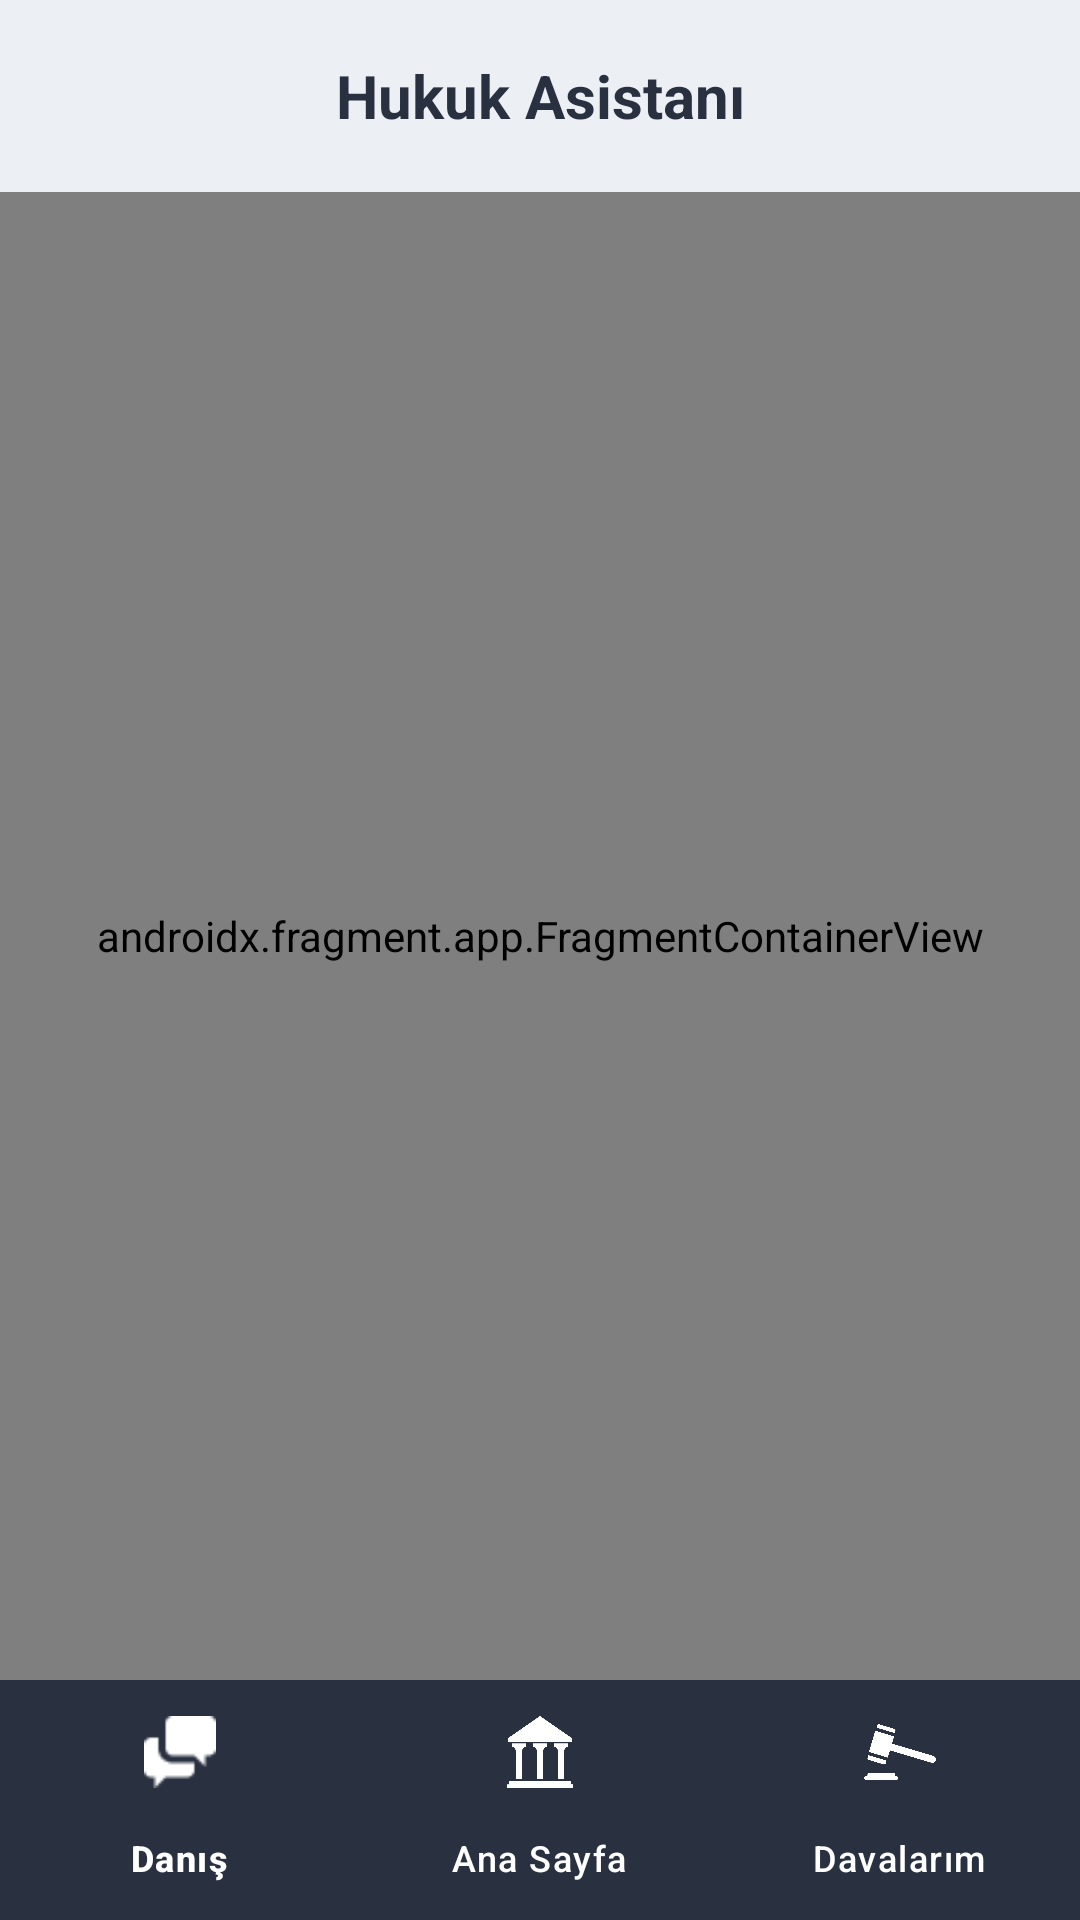

Write the Android layout XML for this screen, with the resource values it uses.
<!-- AndroidManifest.xml: application theme Theme.HukukAsistan -->
<!-- res/layout/activity_main.xml -->
<?xml version="1.0" encoding="utf-8"?>
<androidx.constraintlayout.widget.ConstraintLayout xmlns:android="http://schemas.android.com/apk/res/android"
    xmlns:app="http://schemas.android.com/apk/res-auto"
    xmlns:tools="http://schemas.android.com/tools"
    android:id="@+id/main"
    android:layout_width="match_parent"
    android:layout_height="match_parent"
    tools:context=".MainActivity">


    <androidx.appcompat.widget.Toolbar
        android:id="@+id/toolbar"
        android:layout_width="match_parent"
        android:layout_height="?attr/actionBarSize"
        android:background="#ECEFF4"
        app:layout_constraintTop_toTopOf="parent">

        <TextView
            android:layout_width="wrap_content"
            android:layout_height="wrap_content"
            android:layout_gravity="center"
            android:text="Hukuk Asistanı"
            android:textColor="#293040"
            android:textSize="20sp"
            android:textStyle="bold" />

    </androidx.appcompat.widget.Toolbar>


    <androidx.fragment.app.FragmentContainerView
        android:id="@+id/fragmentContainerView"
        android:name="androidx.navigation.fragment.NavHostFragment"
        android:layout_width="0dp"
        android:layout_height="0dp"
        android:layout_marginEnd="0dp"
        android:layout_marginBottom="0dp"
        app:defaultNavHost="true"
        app:layout_constraintBottom_toTopOf="@id/bottom"
        app:layout_constraintEnd_toEndOf="parent"
        app:layout_constraintStart_toStartOf="parent"
        app:layout_constraintTop_toBottomOf="@id/toolbar"
        app:navGraph="@navigation/navigation_graph" />


    <com.google.android.material.bottomnavigation.BottomNavigationView
        android:id="@+id/bottom"
        android:layout_width="match_parent"
        android:layout_height="wrap_content"
        android:background="#293040"
        app:itemIconTint="@color/white"
        app:itemRippleColor="#070704"
        app:itemTextColor="@color/white"
        app:layout_constraintBottom_toBottomOf="parent"
        app:layout_constraintEnd_toEndOf="parent"
        app:layout_constraintStart_toStartOf="parent"
        app:menu="@menu/bottom_nav" />

</androidx.constraintlayout.widget.ConstraintLayout>
<!-- resources referenced by this layout -->
<resources>
  <color name="white">#FFFFFFFF</color>
  <style name="Theme.HukukAsistan" parent="Base.Theme.HukukAsistan" />
  <style name="Base.Theme.HukukAsistan" parent="Theme.Material3.DayNight.NoActionBar">
          
          
      </style>
</resources>
